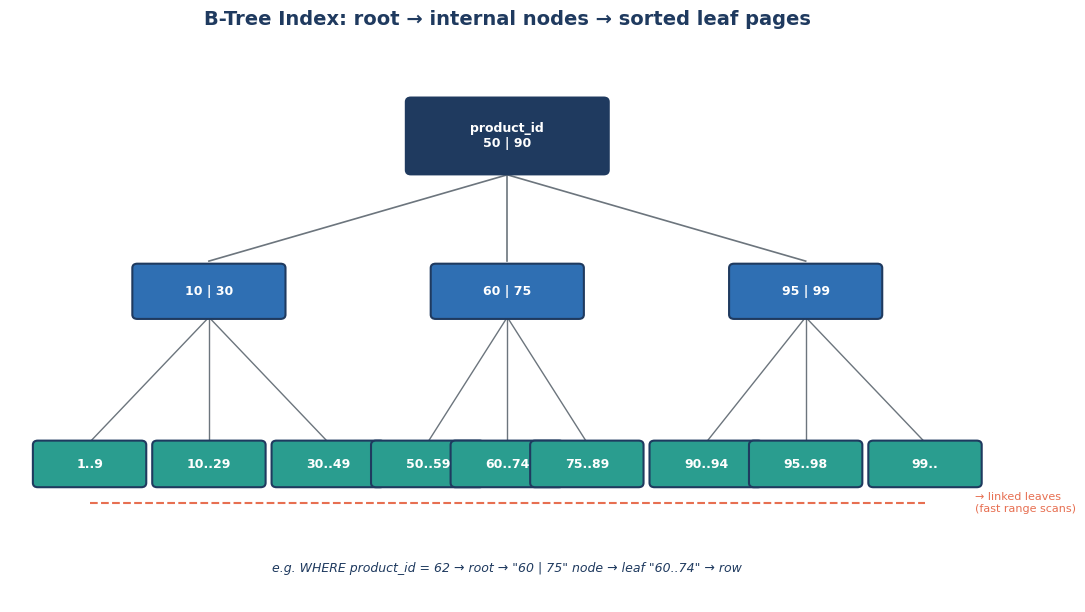

This figure's Python source:
"""
Generates a B-Tree index structure chart for Lesson 2.15.
Run: python3 generate_btree_index.py
"""
import matplotlib
matplotlib.use("Agg")
import matplotlib.pyplot as plt
from matplotlib.patches import FancyBboxPatch

plt.rcParams["font.family"] = "DejaVu Sans"

NAVY = "#1f3a5f"
BLUE = "#2f6fb3"
TEAL = "#2a9d8f"
ORANGE = "#e76f51"
GREY = "#6c757d"

fig, ax = plt.subplots(figsize=(11, 6.2))
ax.set_xlim(0, 10)
ax.set_ylim(0, 6.4)
ax.axis("off")

def node(x, y, label, color=BLUE, w=1.5, h=0.6):
    rect = FancyBboxPatch((x - w/2, y - h/2), w, h, boxstyle="round,pad=0.02,rounding_size=0.05",
                           linewidth=1.5, edgecolor=NAVY, facecolor=color)
    ax.add_patch(rect)
    ax.text(x, y, label, ha="center", va="center", fontsize=9, color="white", fontweight="bold")

# root
node(5, 5.4, "product_id\n50 | 90", NAVY, w=2.0, h=0.85)
# level 2
node(2, 3.6, "10 | 30", BLUE)
node(5, 3.6, "60 | 75", BLUE)
node(8, 3.6, "95 | 99", BLUE)
for x in [2, 5, 8]:
    ax.plot([5, x], [4.95, 3.95], color=GREY, lw=1.2, zorder=0)

# leaf level
leaves = [
    (0.8, "1..9"), (2, "10..29"), (3.2, "30..49"),
    (4.2, "50..59"), (5, "60..74"), (5.8, "75..89"),
    (7, "90..94"), (8, "95..98"), (9.2, "99..")
]
parents = [2,2,2, 5,5,5, 8,8,8]
for (x, label), px in zip(leaves, parents):
    node(x, 1.6, label, TEAL, w=1.1, h=0.5)
    ax.plot([px, x], [3.3, 1.85], color=GREY, lw=1, zorder=0)

# leaf chain (sequential pointers)
xs = [x for x, _ in leaves]
ax.plot(xs, [1.15]*len(xs), color=ORANGE, lw=1.5, linestyle="--", zorder=0)
ax.text(9.7, 1.15, "→ linked leaves\n(fast range scans)", fontsize=8, color=ORANGE, va="center")

ax.text(5, 0.35, "e.g. WHERE product_id = 62 → root → \"60 | 75\" node → leaf \"60..74\" → row",
        ha="center", fontsize=9, color=NAVY, style="italic")

ax.set_title("B-Tree Index: root → internal nodes → sorted leaf pages", fontsize=14,
             fontweight="bold", color=NAVY, y=1.03)
plt.tight_layout()
plt.savefig("btree-index.png", dpi=150, bbox_inches="tight", facecolor="white")
plt.close()
print("Saved btree-index.png")
